Labelled photos from "data3", an image-classification folder in TylerLababidi/ASaAI. The possible labels are: mild demented, moderate demented, non demented, very mild demented.

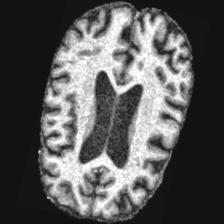
Label: very mild demented

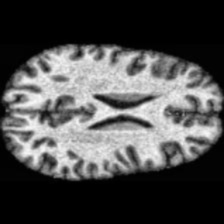
Label: non demented

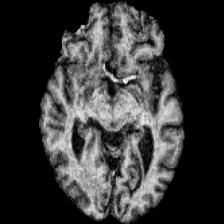
Label: mild demented

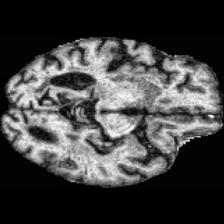
Label: very mild demented

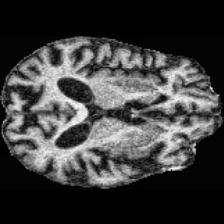
Label: moderate demented

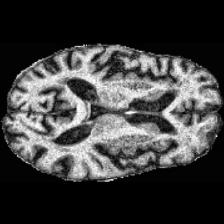
Label: mild demented
